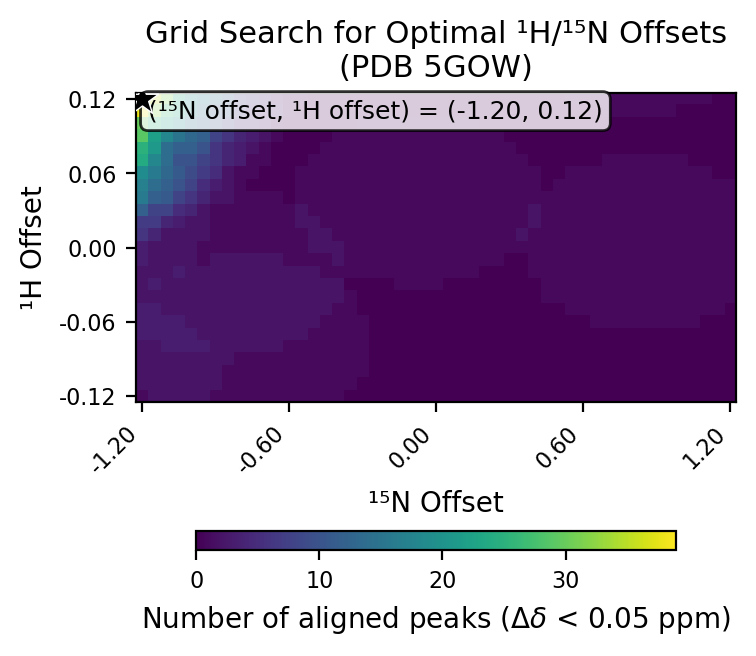

Source data for this figure (header and first rows):
# h_min, -0.12
# h_max, 0.12
# h_step, 0.01
# n_min, -1.2
# n_max, 1.2
# n_step, 0.05
# cutoff, 0.05
h_values, -0.12, -0.11, -0.1, -0.09, -0.08, -0.07, -0.06, -0.05, -0.04, -0.03, -0.02, -0.01, 0.0, 0.01, 0.02, 0.03, 0.04, 0.05, 0.06, 0.07, 0.08, 0.09, 0.1
n_values, -1.2, -1.15, -1.1, -1.05, -1.0, -0.95, -0.9, -0.85, -0.8, -0.75, -0.7, -0.65, -0.6, -0.55, -0.5, -0.45, -0.4, -0.35, -0.3, -0.25, -0.2, -0.15, -0.1
-0.12, 1, 2, 2, 2, 2, 2, 1, 1, 1, 1, 1, 1, 1, 1, 1, 1, 1, 0, 0, 0, 0, 0, 0
-0.11, 2, 2, 2, 2, 2, 2, 2, 1, 1, 1, 1, 1, 1, 1, 1, 1, 1, 1, 0, 0, 0, 0, 0
-0.1, 2, 2, 2, 2, 2, 2, 2, 1, 1, 1, 1, 1, 1, 1, 1, 1, 1, 1, 1, 0, 0, 0, 0
-0.09, 2, 2, 2, 2, 2, 2, 2, 2, 1, 1, 1, 1, 1, 1, 1, 1, 1, 1, 1, 0, 0, 0, 0
-0.08, 2, 2, 3, 3, 3, 3, 2, 2, 2, 2, 2, 2, 1, 1, 1, 1, 1, 1, 1, 0, 0, 0, 0
-0.07, 3, 3, 3, 3, 3, 2, 2, 2, 2, 2, 2, 2, 2, 2, 1, 1, 1, 1, 1, 0, 0, 0, 0
-0.06, 3, 3, 3, 3, 2, 2, 2, 2, 2, 2, 2, 2, 2, 2, 2, 1, 1, 1, 1, 0, 0, 0, 0
-0.05, 3, 3, 2, 2, 2, 2, 2, 2, 2, 2, 2, 2, 2, 2, 2, 2, 1, 1, 0, 0, 0, 0, 0
-0.04, 2, 2, 2, 2, 2, 2, 2, 2, 2, 2, 2, 2, 2, 2, 2, 2, 2, 1, 0, 0, 0, 0, 0
-0.03, 2, 3, 2, 2, 2, 2, 2, 2, 2, 2, 2, 2, 2, 2, 2, 2, 2, 0, 0, 0, 0, 1, 1
-0.02, 2, 2, 2, 3, 2, 2, 2, 2, 2, 2, 2, 2, 2, 2, 2, 1, 1, 1, 1, 1, 1, 1, 1
-0.01, 3, 2, 2, 2, 2, 1, 2, 2, 2, 2, 2, 2, 1, 1, 1, 1, 2, 1, 1, 1, 1, 1, 1
0.0, 3, 2, 2, 2, 2, 1, 1, 1, 1, 1, 1, 1, 1, 1, 2, 2, 2, 1, 1, 1, 1, 1, 1
0.01, 6, 4, 2, 2, 2, 2, 1, 1, 1, 1, 1, 1, 1, 1, 2, 2, 1, 1, 1, 1, 1, 1, 1
0.02, 7, 7, 4, 3, 2, 2, 1, 1, 1, 1, 1, 1, 1, 2, 2, 1, 1, 1, 1, 1, 1, 1, 1
0.03, 12, 8, 8, 5, 4, 2, 1, 1, 1, 1, 1, 1, 1, 2, 1, 1, 1, 1, 1, 1, 1, 1, 1
0.04, 16, 12, 11, 8, 6, 4, 2, 2, 1, 1, 1, 1, 0, 1, 1, 1, 1, 1, 1, 1, 1, 1, 1
0.05, 17, 14, 12, 10, 8, 5, 3, 2, 1, 0, 0, 0, 0, 1, 1, 1, 1, 1, 1, 1, 1, 1, 1
0.06, 19, 16, 13, 11, 9, 7, 5, 2, 1, 1, 0, 0, 0, 1, 1, 1, 1, 1, 1, 1, 1, 1, 1
0.07, 24, 18, 14, 10, 10, 8, 6, 4, 3, 1, 1, 0, 0, 0, 1, 1, 1, 1, 1, 1, 1, 1, 1
0.08, 25, 21, 14, 12, 12, 10, 6, 4, 3, 2, 1, 0, 0, 0, 0, 1, 1, 1, 1, 1, 1, 1, 1
0.09, 29, 22, 18, 15, 13, 12, 8, 6, 4, 3, 2, 1, 0, 0, 0, 0, 1, 1, 1, 1, 1, 1, 1
0.1, 30, 25, 22, 19, 15, 12, 10, 7, 4, 4, 3, 1, 0, 0, 0, 0, 0, 0, 1, 1, 1, 1, 1
0.11, 38, 32, 26, 24, 18, 15, 11, 11, 6, 4, 3, 3, 1, 0, 0, 0, 0, 0, 0, 0, 0, 0, 0
0.12, 39, 36, 31, 24, 19, 16, 15, 11, 6, 5, 4, 2, 1, 1, 0, 0, 0, 0, 0, 0, 0, 0, 0
best_n_offset, -1.2
best_h_offset, 0.12
best_count, 39
